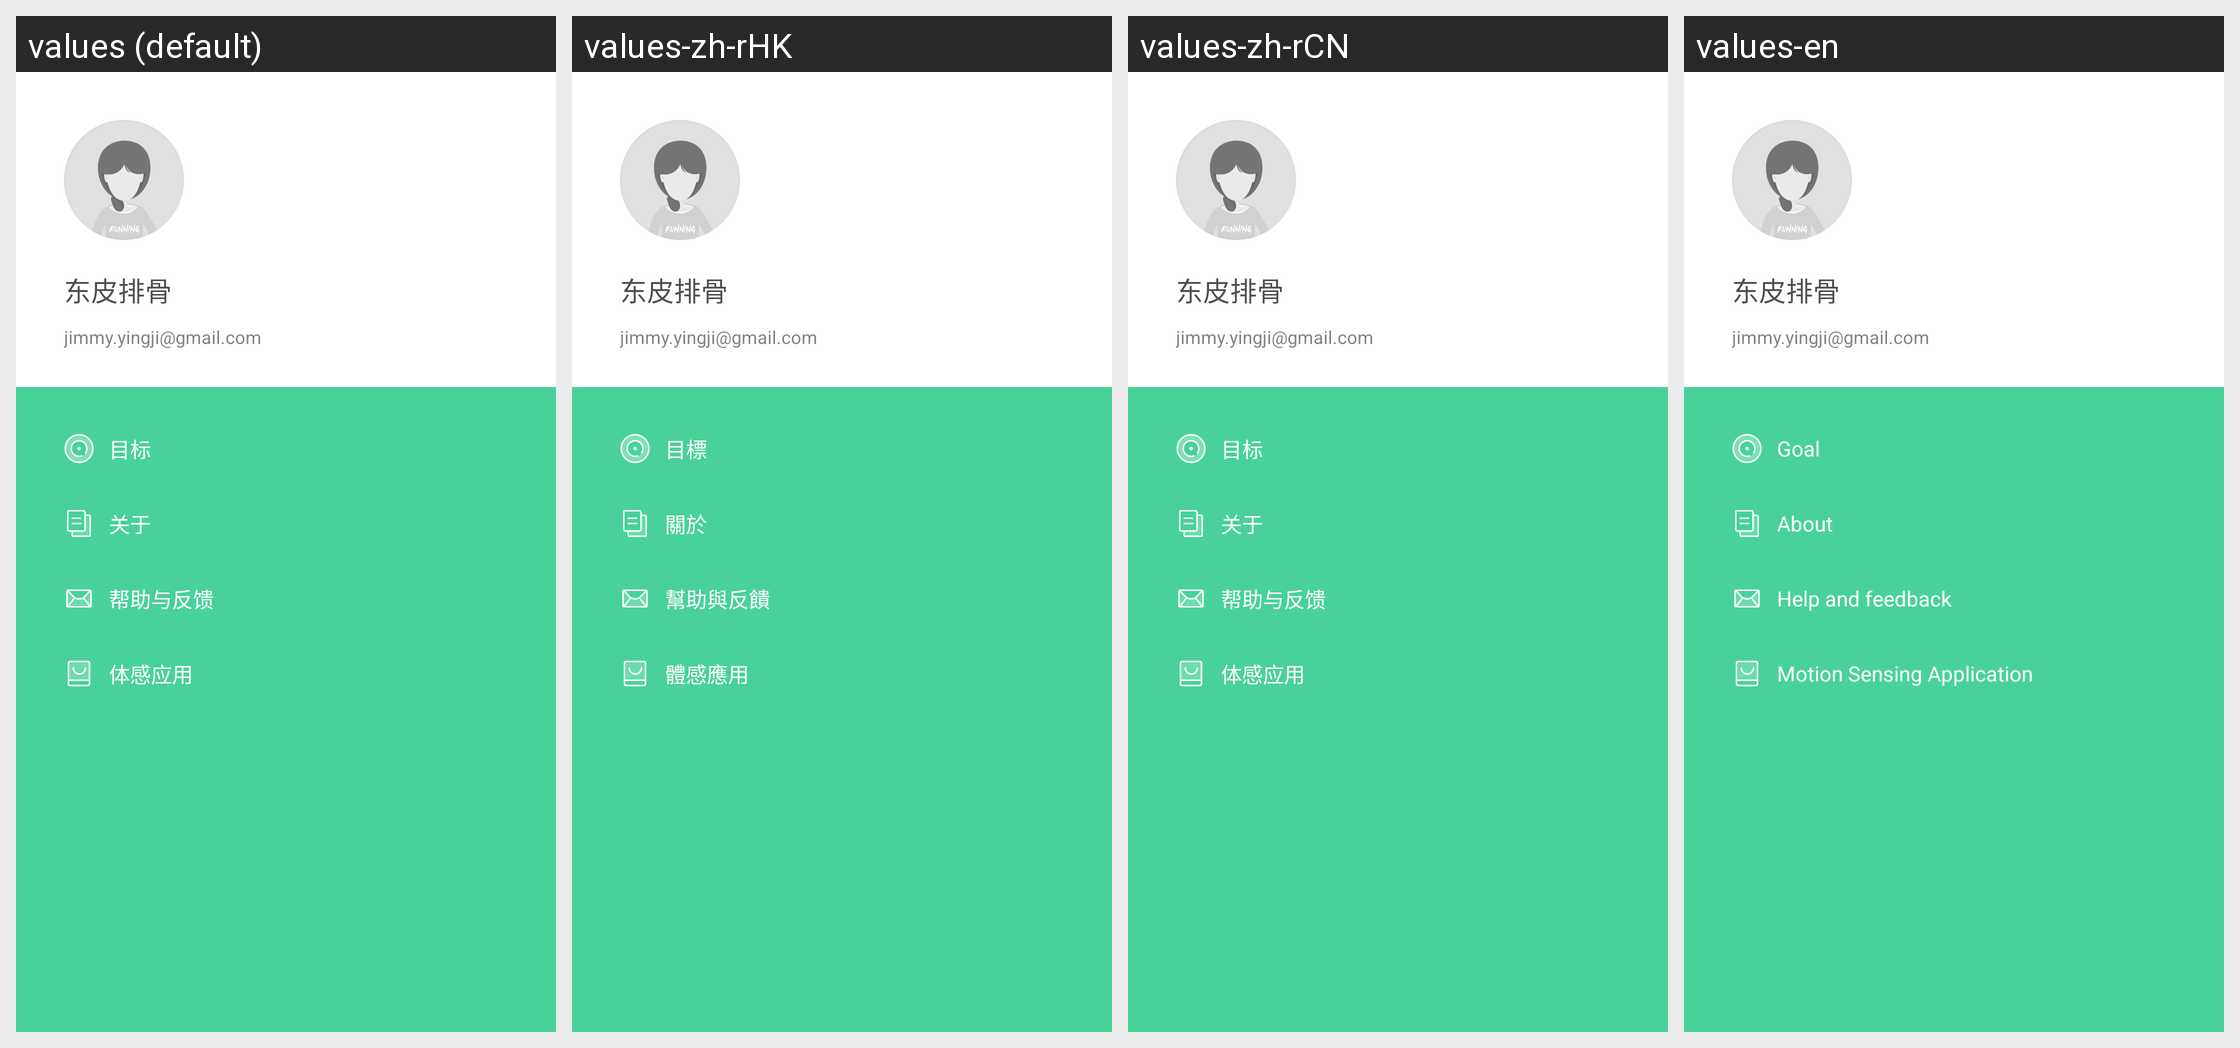

For this localized Android screen grid, give each drawn string resource with its value in every locale shown.
Android screen res/layout/left_menu.xml rendered under 4 locales, left to right: values (default), values-zh-rHK, values-zh-rCN, values-en. Device: Nexus 5 (rendered at 1080×1920; each locale shown at half size, 540×960, under a caption strip naming it); theme ActionBarTheme.
Other locales in the repository, not shown: values-zh-rTW.
Strings drawn on this screen, with the default value and each locale's value (text and hints the layout hard-codes, and strings that could not be matched under every locale, appear in the picture but are not listed):

target
  values: 目标
  values-zh-rHK: 目標
  values-zh-rCN: 目标
  values-en: Goal

about
  values: 关于
  values-zh-rHK: 關於
  values-zh-rCN: 关于
  values-en: About

Help_and_feedback
  values: 帮助与反馈
  values-zh-rHK: 幫助與反饋
  values-zh-rCN: 帮助与反馈
  values-en: Help and feedback

relatve_App
  values: 体感应用
  values-zh-rHK: 體感應用
  values-zh-rCN: 体感应用
  values-en: Motion Sensing Application
